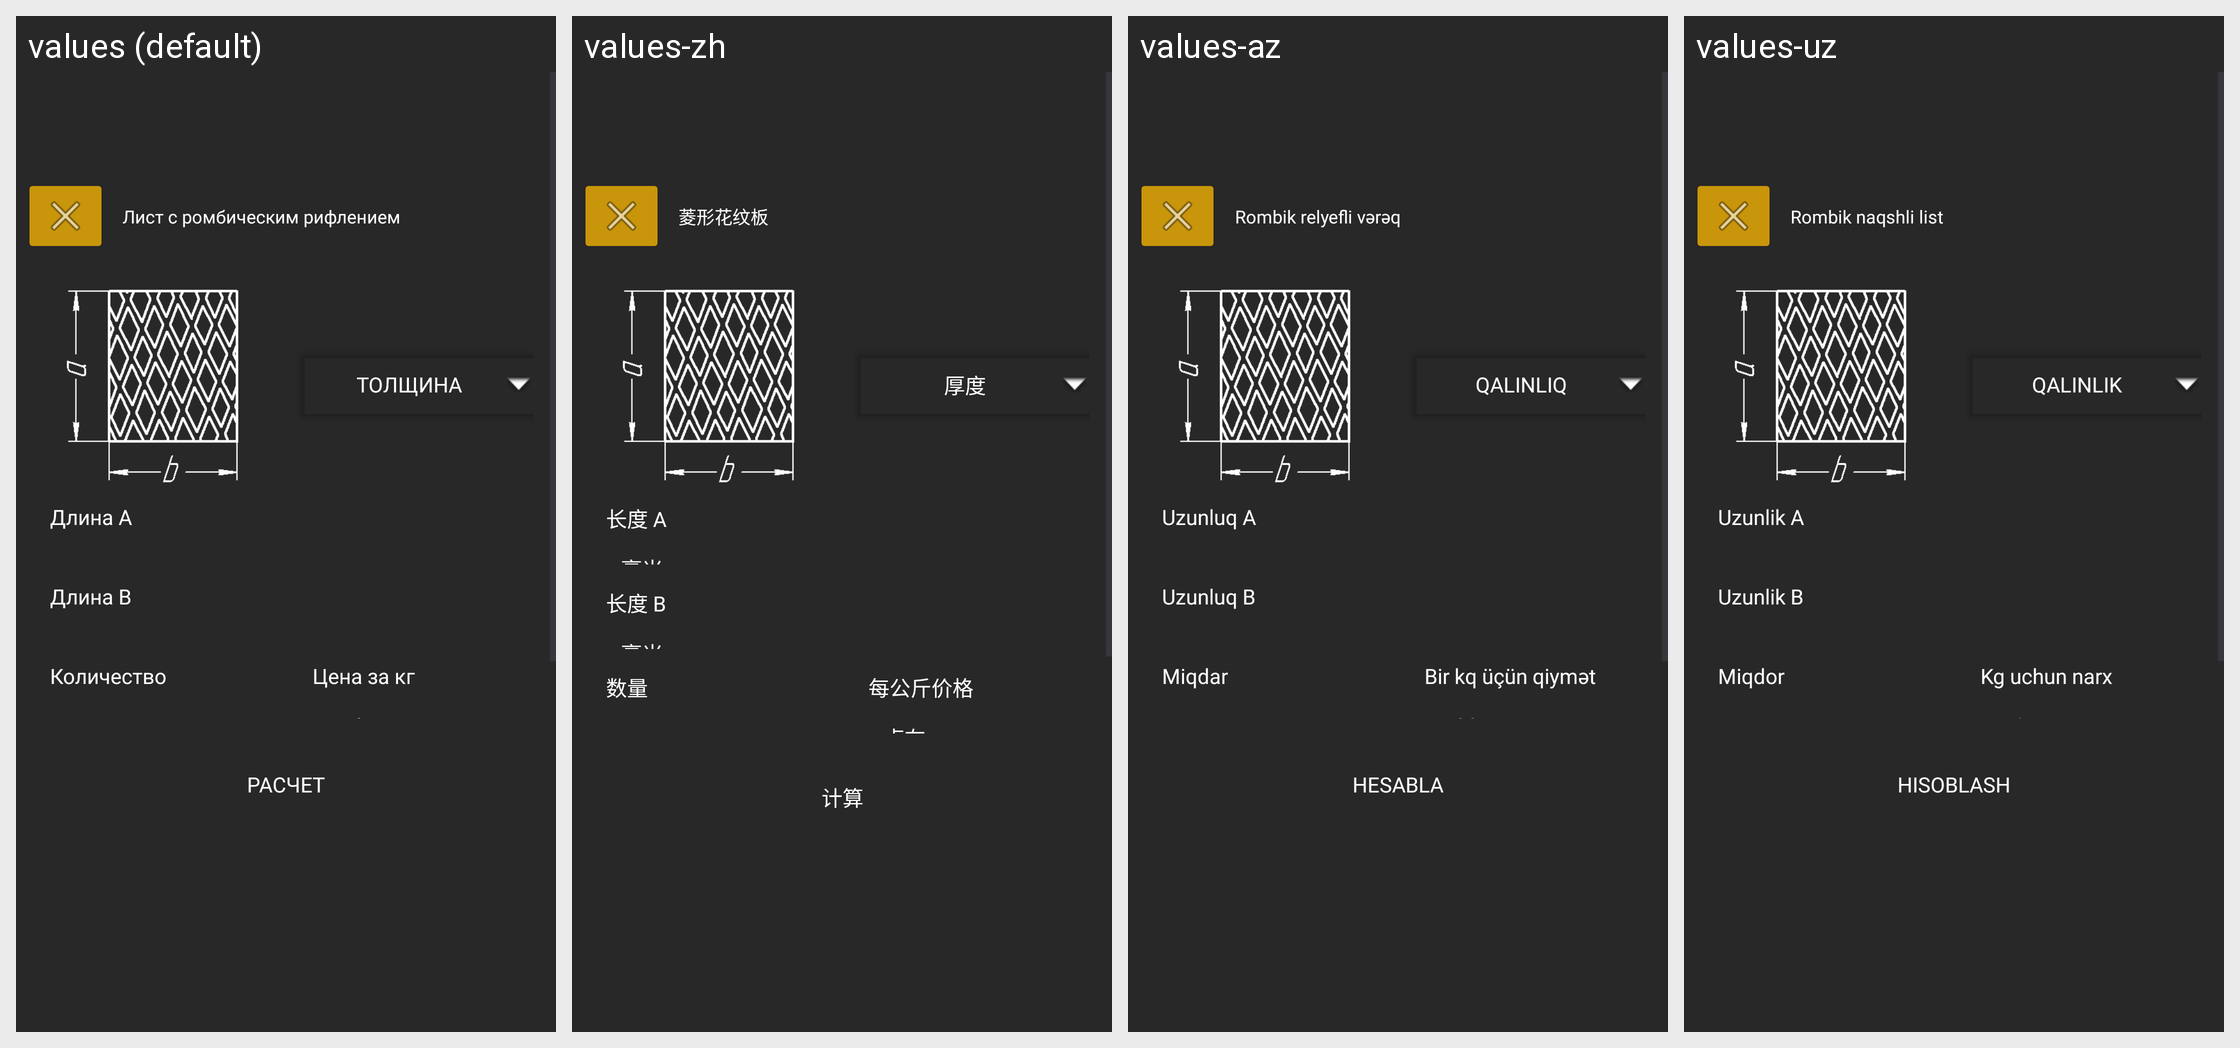

The same Android screen rendered under several of its app's locales, left to right. List the strings drawn on it with the default value and each locale's translation.
Android screen res/layout/activity_list_gost_8568_77_romb_calculate.xml rendered under 4 locales, left to right: values (default), values-zh, values-az, values-uz. Device: Nexus 5 (rendered at 1080×1920; each locale shown at half size, 540×960, under a caption strip naming it); theme Theme.Ferronix.
Other locales in the repository, not shown: values-en.
Strings drawn on this screen, with the default value and each locale's value (text and hints the layout hard-codes, and strings that could not be matched under every locale, appear in the picture but are not listed):

listWithRombRifl
  values: Лист с ромбическим рифлением
  values-zh: 菱形花纹板
  values-az: Rombik relyefli vərəq
  values-uz: Rombik naqshli list

thickness
  values: Толщина
  values-zh: 厚度
  values-az: Qalınlıq
  values-uz: Qalinlik

lengthA
  values: Длина А
  values-zh: 长度 A
  values-az: Uzunluq A
  values-uz: Uzunlik A

lengthB
  values: Длина B
  values-zh: 长度 B
  values-az: Uzunluq B
  values-uz: Uzunlik B

quanity
  values: Количество
  values-zh: 数量
  values-az: Miqdar
  values-uz: Miqdor

costPerKg
  values: Цена за кг
  values-zh: 每公斤价格
  values-az: Bir kq üçün qiymət
  values-uz: Kg uchun narx

rub
  values: руб
  values-zh: 卢布
  values-az: rubl
  values-uz: so‘m

calculate
  values: Расчет
  values-zh: 计算
  values-az: Hesabla
  values-uz: Hisoblash
